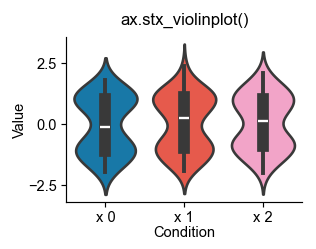

The data file committed next to this chart (first rows):
ax0_trace-ax0-line-0_x, ax0_trace-ax0-line-0_y, ax0_trace-ax0-line-1_x, ax0_trace-ax0-line-1_y, ax0_trace-ax0-line-2_x, ax0_trace-ax0-line-2_y, ax0_trace-ax0-line-3_x, ax0_trace-ax0-line-3_y, ax0_trace-ax0-line-4_x, ax0_trace-ax0-line-4_y, ax0_trace-ax0-line-5_x, ax0_trace-ax0-line-5_y, ax0_trace-ax0-line-6_x, ax0_trace-ax0-line-6_y, ax0_trace-ax0-line-7_x, ax0_trace-ax0-line-7_y, ax0_trace-ax0-line-8_x, ax0_trace-ax0-line-8_y
0.0, -1.98, 0.0, -1.117, 0.0, -0.1421, 1.0, -1.959, 1.0, -0.9807, 1.0, 0.2371, 2.0, -2.013, 2.0, -0.8955, 2.0, 0.1147
0.0, 1.782, 0.0, 1.013, , , 1.0, 2.36, 1.0, 1.092, , , 2.0, 2.067, 2.0, 1.013, , 
